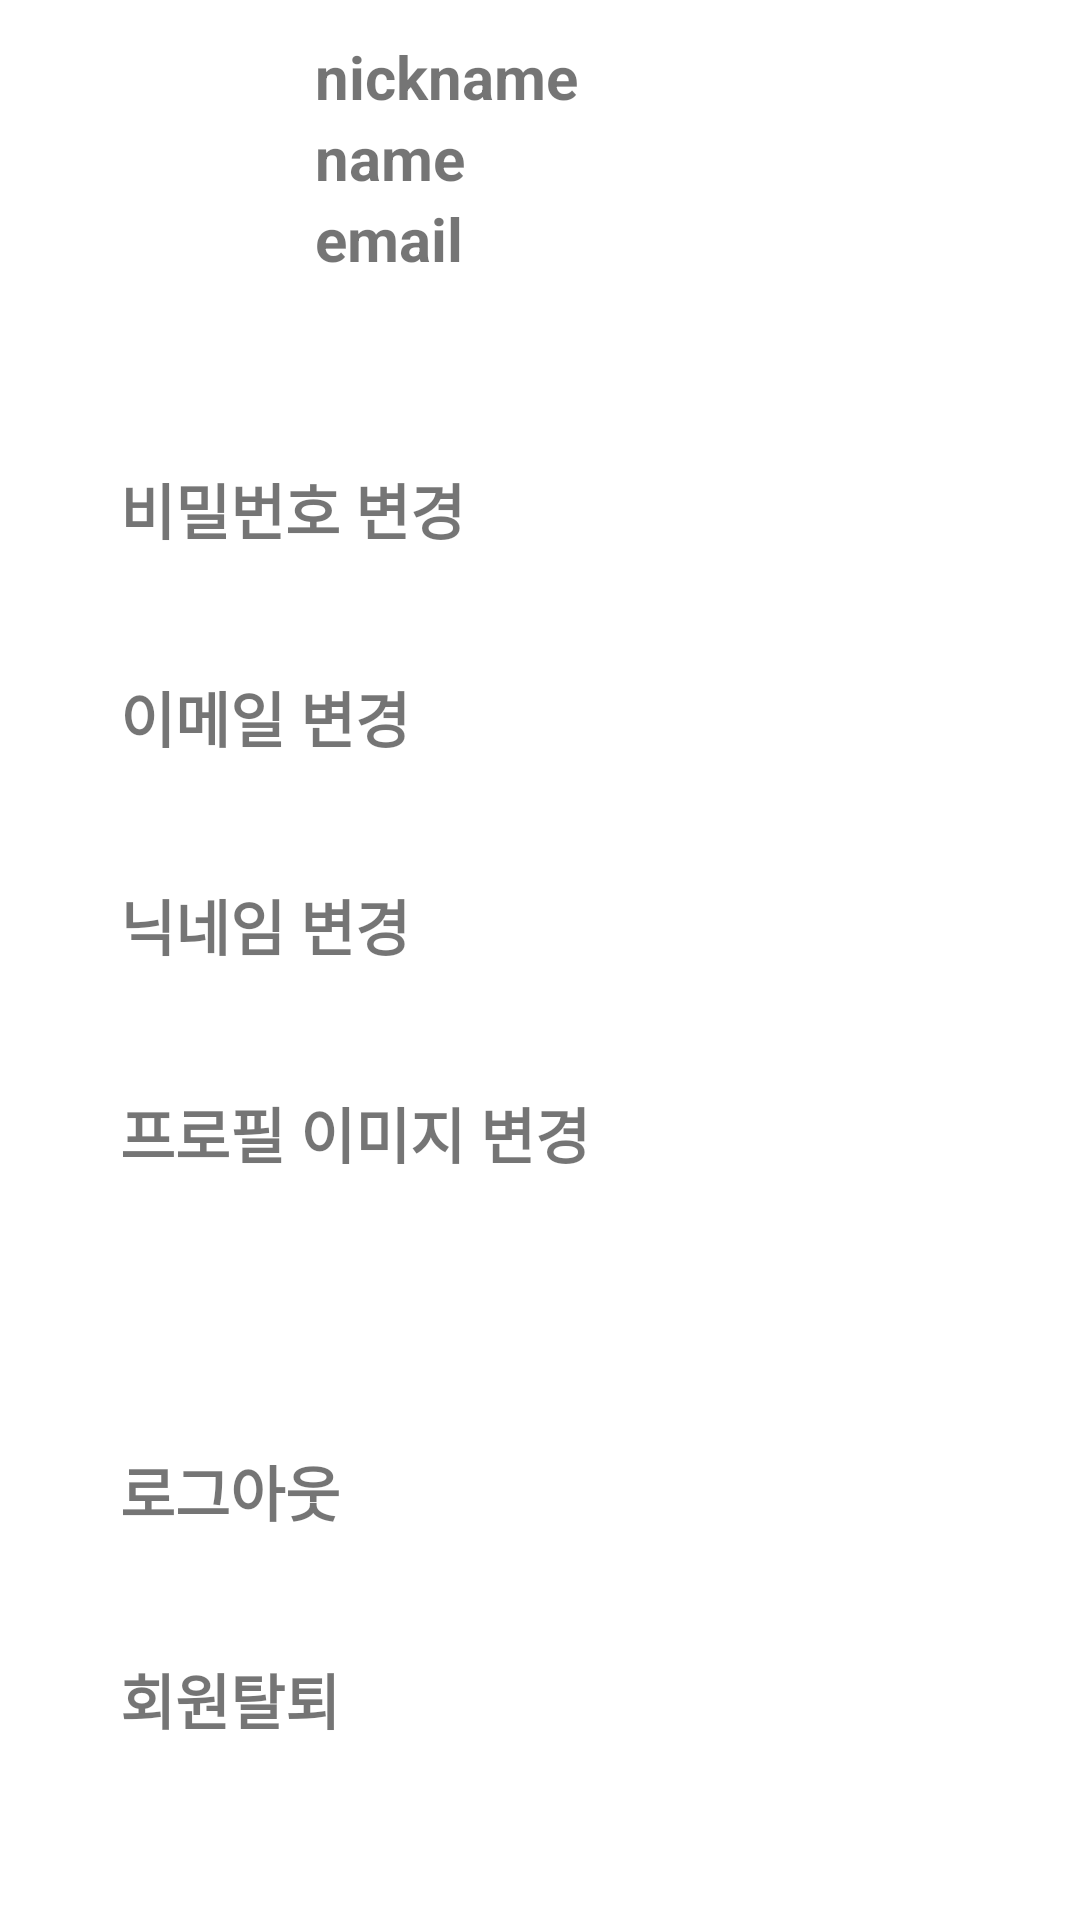

The Android layout XML behind this screen, and the referenced resources:
<!-- AndroidManifest.xml: application theme Theme.MyBoard -->
<!-- res/layout/activity_mypage.xml -->
<?xml version="1.0" encoding="utf-8"?>
<LinearLayout
    xmlns:android="http://schemas.android.com/apk/res/android"
    android:orientation="vertical"
    android:layout_width="match_parent"
    android:layout_height="match_parent">

    <LinearLayout
        android:orientation="horizontal"
        android:layout_width="match_parent"
        android:layout_height="wrap_content"
        android:gravity="center_vertical"
        >
        <ImageView
            android:id="@+id/profile_img"
            android:src="@drawable/profile"
            android:layout_margin="20dp"
            android:layout_width="65dp"
            android:layout_height="65dp"
            />

        <LinearLayout
            android:layout_width="match_parent"
            android:layout_height="wrap_content"
            android:orientation="vertical"
            >
            <TextView
                android:layout_width="wrap_content"
                android:layout_height="wrap_content"
                android:text="nickname"
                android:id="@+id/profile_nickcname"
                android:textStyle="bold"
                android:textSize="20dp"
                />

            <TextView
                android:layout_width="wrap_content"
                android:layout_height="wrap_content"
                android:text="name"
                android:id="@+id/profile_name"
                android:textStyle="bold"
                android:textSize="20dp"
                />

            <TextView
                android:layout_width="wrap_content"
                android:layout_height="wrap_content"
                android:text="email"
                android:id="@+id/profile_email"
                android:textStyle="bold"
                android:textSize="20dp"
                />

        </LinearLayout>

    </LinearLayout>

    <LinearLayout
        android:layout_width="match_parent"
        android:layout_height="wrap_content"
        android:orientation="vertical"
        android:gravity="center_vertical"
        android:padding="20dp"
        android:layout_marginTop="10dp"
        android:layout_marginBottom="10dp"
        >
        <TextView
            android:id="@+id/change_password"
            android:layout_width="wrap_content"
            android:layout_height="wrap_content"
            android:textSize="20dp"
            android:textStyle="bold"
            android:text="비밀번호 변경"
            android:layout_margin="20dp"

            />
        <TextView
            android:id="@+id/change_email"
            android:layout_width="wrap_content"
            android:layout_height="wrap_content"
            android:textSize="20dp"
            android:textStyle="bold"
            android:text="이메일 변경"
            android:layout_margin="20dp"

            />
        <TextView
            android:id="@+id/change_nickname"
            android:layout_width="wrap_content"
            android:layout_height="wrap_content"
            android:textSize="20dp"
            android:textStyle="bold"
            android:text="닉네임 변경"
            android:layout_margin="20dp"

            />
        <TextView
            android:id="@+id/change_profile_img"
            android:layout_width="wrap_content"
            android:layout_height="wrap_content"
            android:textSize="20dp"
            android:textStyle="bold"
            android:text="프로필 이미지 변경"
            android:layout_margin="20dp"

            />

    </LinearLayout>

    <LinearLayout
        android:layout_width="match_parent"
        android:layout_height="wrap_content"
        android:orientation="vertical"
        android:gravity="center_vertical"
        android:padding="20dp"
        >

        <TextView
            android:id="@+id/logout"
            android:layout_width="wrap_content"
            android:layout_height="wrap_content"
            android:textSize="20dp"
            android:textStyle="bold"
            android:text="로그아웃"
            android:layout_margin="20dp"

            />
        <TextView
            android:id="@+id/delete_account"
            android:layout_width="wrap_content"
            android:layout_height="wrap_content"
            android:textSize="20dp"
            android:textStyle="bold"
            android:text="회원탈퇴"
            android:layout_margin="20dp"

            />

    </LinearLayout>

</LinearLayout>
<!-- resources referenced by this layout -->
<resources>
  <style name="Theme.MyBoard" parent="Theme.MaterialComponents.DayNight.DarkActionBar">
          
          <item name="colorPrimary">@color/purple_500</item>
          <item name="colorPrimaryVariant">@color/purple_700</item>
          <item name="colorOnPrimary">@color/white</item>
          <item name="colorAccent">@color/colorAccent</item>
          
          <item name="colorSecondary">@color/teal_200</item>
          <item name="colorSecondaryVariant">@color/teal_700</item>
          <item name="colorOnSecondary">@color/black</item>
          
          <item name="android:statusBarColor" tools:targetApi="l">?attr/colorPrimaryVariant</item>
          <item name="windowActionBar">false</item>
          <item name="windowNoTitle">true</item>
          
      </style>
  <!-- not gathered from this repository: default colours our renderer supplied (Android Studio template values) -->
  <color name="purple_500">#FF6200EE</color>
  <color name="purple_700">#FF3700B3</color>
  <color name="teal_200">#FF03DAC5</color>
  <color name="teal_700">#FF018786</color>
  <color name="black">#FF000000</color>
  <color name="white">#FFFFFFFF</color>
  <color name="colorAccent">#FF03DAC5</color>
</resources>
